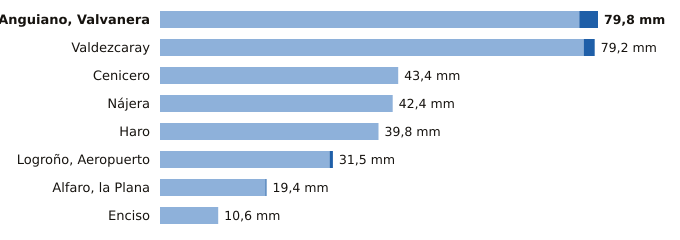

The data file committed next to this chart (first rows):
estacion, provincia, indicativo, mm_6_dias_anteriores, mm_hoy, mm_7_dias, horas_de_hoy
Anguiano, Valvanera, La Rioja, 9136X, 76.4, 3.4, 79.8, 18
Valdezcaray, La Rioja, 9115X, 77.2, 2.0, 79.2, 18
Cenicero, La Rioja, 9145Y, 43.4, 0.0, 43.4, 15
Nájera, La Rioja, 9141V, 42.4, 0.0, 42.4, 18
Haro, La Rioja, 9121X, 39.8, 0.0, 39.8, 18
Logroño, Aeropuerto, La Rioja, 9170, 30.9, 0.6, 31.5, 18
Alfaro, la Plana, La Rioja, 9293X, 19.2, 0.2, 19.4, 18
Enciso, La Rioja, 9188, 10.6, 0.0, 10.6, 18
